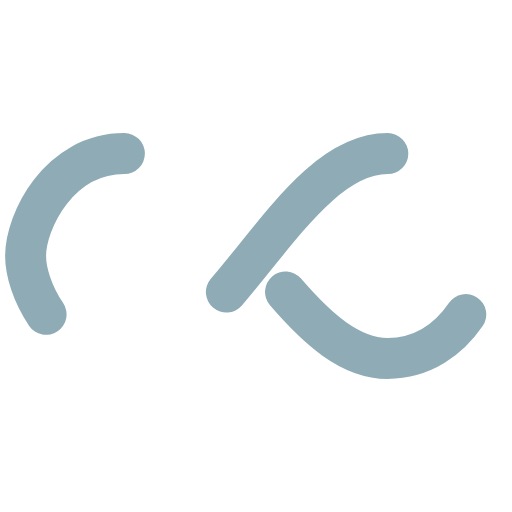
t = 0.00 s
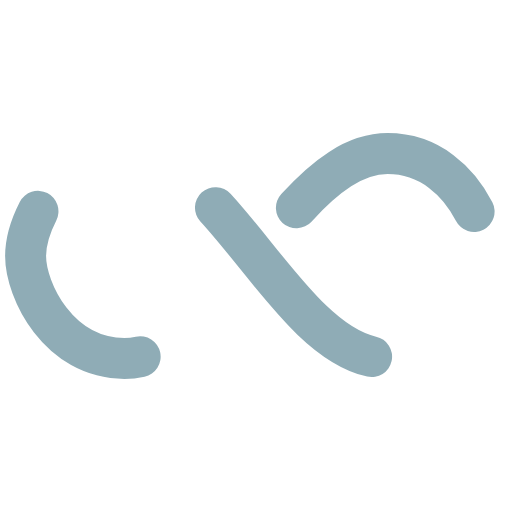
t = 0.25 s
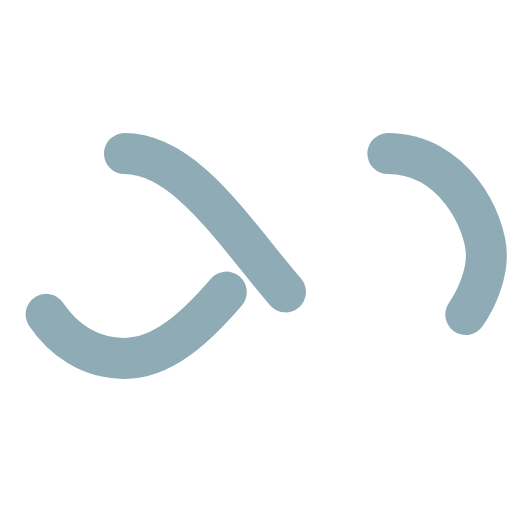
t = 0.50 s
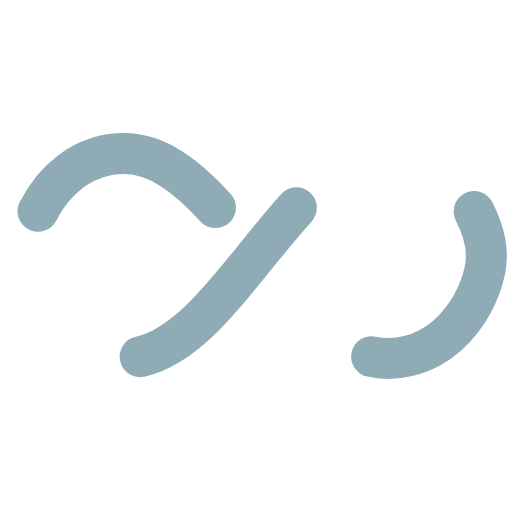
t = 0.75 s

The animated SVG that drew these frames (rendered in a browser with its animation timeline set to each time). Animation: 1 SMIL element (animate=1); one cycle of 1.00 s, repeats indefinitely.

<?xml version="1.0" encoding="utf-8"?>
<svg xmlns="http://www.w3.org/2000/svg" xmlns:xlink="http://www.w3.org/1999/xlink" style="margin: auto; background: none; display: block; shape-rendering: auto;" width="100px" height="100px" viewBox="0 0 100 100" preserveAspectRatio="xMidYMid">
<path fill="none" stroke="#8facb6" stroke-width="8" stroke-dasharray="42.76482137044271 42.76482137044271" d="M24.3 30C11.4 30 5 43.3 5 50s6.4 20 19.3 20c19.3 0 32.1-40 51.4-40 C88.6 30 95 43.3 95 50s-6.4 20-19.3 20C56.4 70 43.6 30 24.3 30z" stroke-linecap="round" style="transform:scale(1);transform-origin:50px 50px">
  <animate attributeName="stroke-dashoffset" repeatCount="indefinite" dur="1s" keyTimes="0;1" values="0;256.58892822265625"></animate>
</path>
<!-- [ldio] generated by https://loading.io/ --></svg>